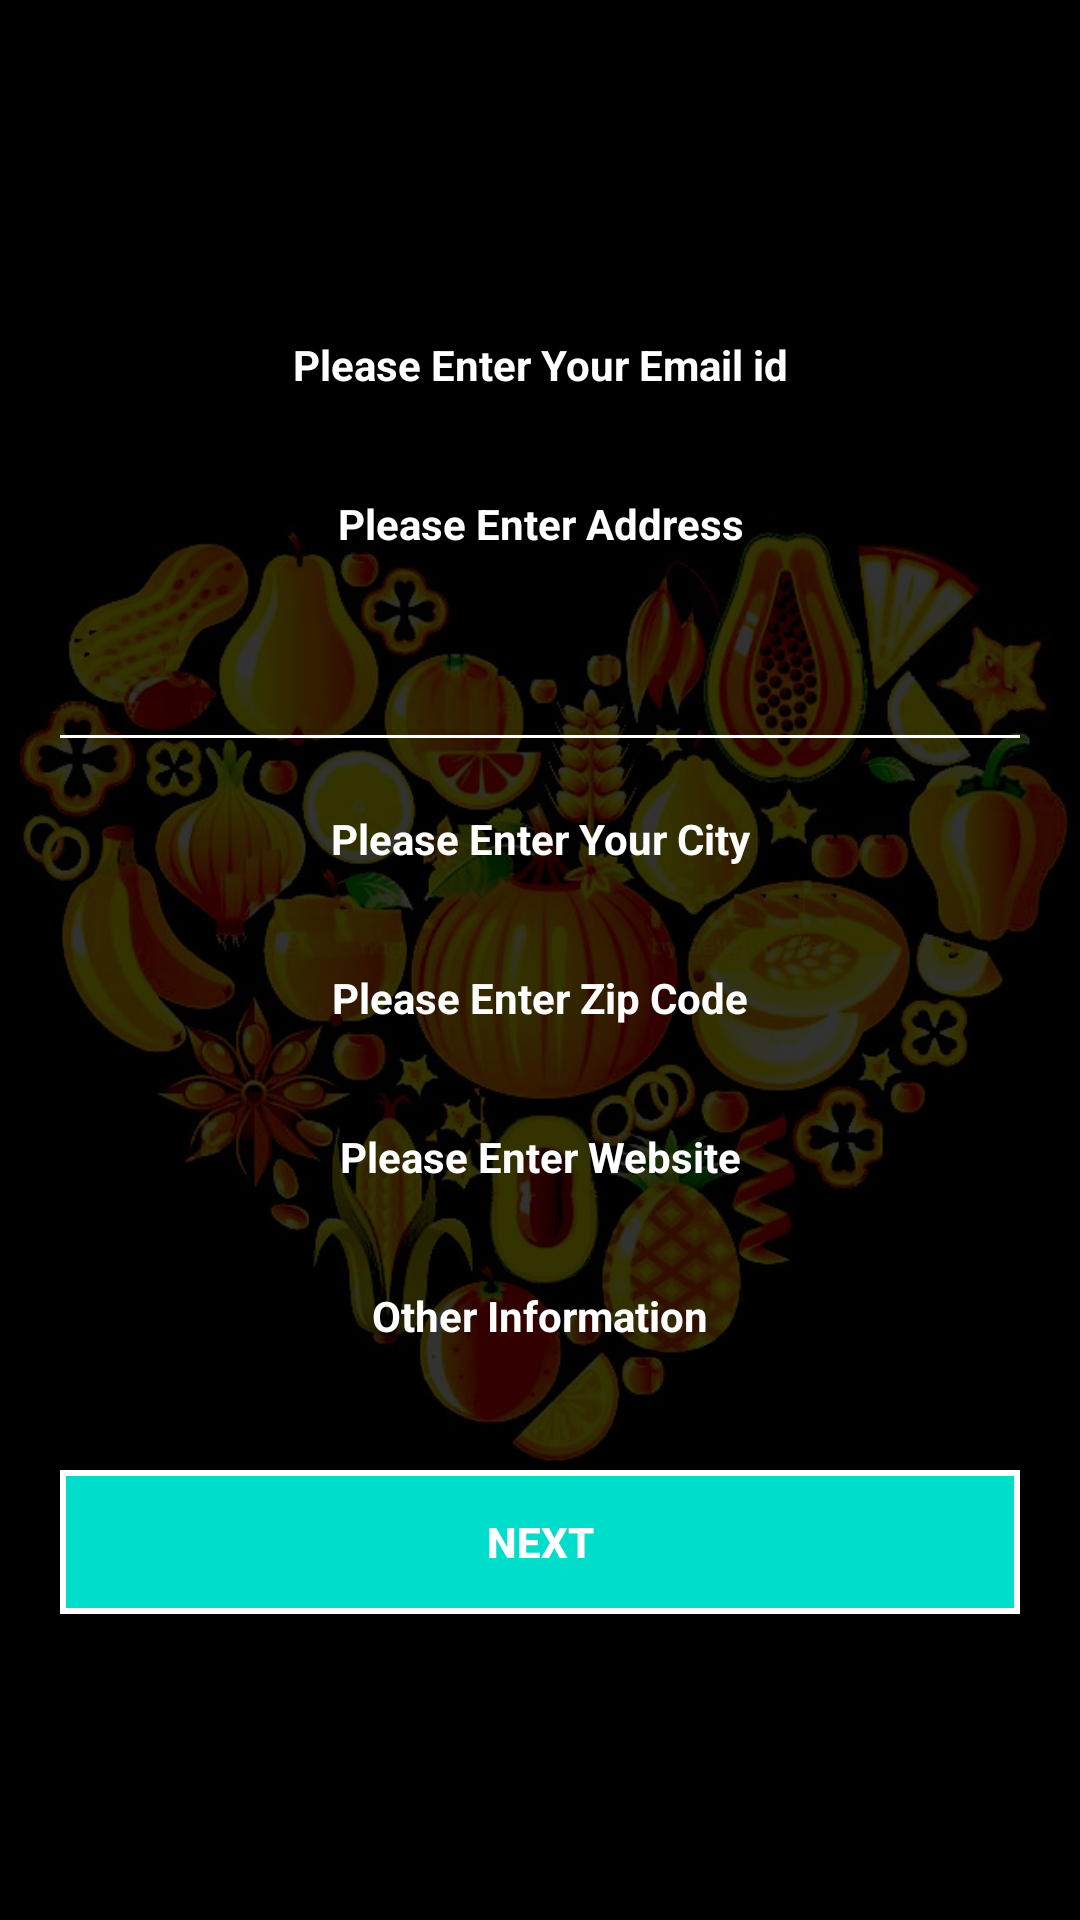

Produce the Android XML layout that renders to this screen, including the resource entries it uses.
<!-- AndroidManifest.xml: application theme AppTheme -->
<!-- res/layout/activity_user_register.xml -->
<?xml version="1.0" encoding="utf-8"?>
<LinearLayout xmlns:android="http://schemas.android.com/apk/res/android"
    xmlns:app="http://schemas.android.com/apk/res-auto"
    xmlns:tools="http://schemas.android.com/tools"
    android:layout_width="match_parent"
    android:layout_height="match_parent"
    android:orientation="vertical"
    android:background="@drawable/resbg"
    tools:context="com.dev.tfc.business.UserRegActivity">

    <LinearLayout
        android:layout_width="match_parent"
        android:layout_height="match_parent"
        android:orientation="vertical"
        android:background="#cc000000">
<ScrollView
    android:layout_width="match_parent"
    android:layout_height="match_parent">

    <LinearLayout
        android:layout_width="match_parent"
        android:layout_height="match_parent"
        android:orientation="vertical">
    <EditText
        android:id="@+id/et_emailreg"
        android:layout_width="match_parent"
        android:layout_height="wrap_content"
        android:layout_marginLeft="20dp"
        android:layout_marginRight="20dp"
        android:layout_marginTop="100dp"
        android:gravity="center"
        android:hint="Please Enter Your Email id"
        android:inputType="textEmailAddress"
        android:padding="12dp"
        android:background="@drawable/border"
        android:textAppearance="?android:textAppearanceSmall"
        android:textColor="@android:color/white"
        android:textColorHint="@android:color/white"
        android:textCursorDrawable="@null"
        android:textStyle="bold" />

    <EditText
        android:id="@+id/et_addreg"
        android:layout_width="match_parent"
        android:layout_height="wrap_content"
        android:layout_marginLeft="20dp"
        android:layout_marginRight="20dp"
        android:layout_marginTop="10dp"
        android:padding="12dp"
        android:background="@drawable/border"
        android:gravity="center"
        android:hint="Please Enter Address"
        android:inputType="text"
        android:textAppearance="?android:textAppearanceSmall"
        android:textColor="@android:color/white"
        android:textColorHint="@android:color/white"
        android:textCursorDrawable="@null"
        android:textStyle="bold" />

   


        <Spinner
            android:id="@+id/sp_country"
            android:layout_width="match_parent"
            android:layout_height="wrap_content"
            android:padding="16dp"
            android:paddingLeft="22dp"
            android:layout_marginLeft="20dp"
            android:background="@drawable/dropdown"
            android:layout_marginRight="20dp"
            android:layout_marginTop="20dp"
            android:textAlignment="center"
            android:layout_weight="1.2"
            android:paddingRight="22dp"/>



    <EditText
        android:id="@+id/et_cityreg"
        android:layout_width="match_parent"
        android:layout_height="wrap_content"
        android:layout_marginLeft="20dp"
        android:layout_marginRight="20dp"
        android:layout_marginTop="10dp"
        android:gravity="center"
        android:hint="Please Enter Your City"
        android:inputType="text"
        android:padding="12dp"
        android:background="@drawable/border"
        android:textAppearance="?android:textAppearanceSmall"
        android:textColor="@android:color/white"
        android:textColorHint="@android:color/white"
        android:textCursorDrawable="@null"
        android:textStyle="bold" />


    <EditText
        android:id="@+id/et_zipreg"
        android:layout_width="match_parent"
        android:layout_height="wrap_content"
        android:layout_marginLeft="20dp"
        android:layout_marginRight="20dp"
        android:layout_marginTop="10dp"
        android:padding="12dp"
        android:background="@drawable/border"
        android:gravity="center"
        android:hint="Please Enter Zip Code"
        android:inputType="number"
        android:textAppearance="?android:textAppearanceSmall"
        android:textColor="@android:color/white"
        android:textColorHint="@android:color/white"
        android:textCursorDrawable="@null"
        android:textStyle="bold" />

    <EditText
        android:id="@+id/et_websitereg"
        android:layout_width="match_parent"
        android:layout_height="wrap_content"
        android:layout_marginLeft="20dp"
        android:layout_marginRight="20dp"
        android:layout_marginTop="10dp"
        android:gravity="center"
        android:hint="Please Enter Website"
        android:inputType="text"
        android:padding="12dp"
        android:background="@drawable/border"
        android:textAppearance="?android:textAppearanceSmall"
        android:textColor="@android:color/white"
        android:textColorHint="@android:color/white"
        android:textCursorDrawable="@null"
        android:textStyle="bold" />

    <EditText
        android:id="@+id/et_otherinfo"
        android:layout_width="match_parent"
        android:layout_height="wrap_content"
        android:layout_marginLeft="20dp"
        android:layout_marginRight="20dp"
        android:layout_marginTop="10dp"
        android:gravity="center"
        android:hint="Other Information"
        android:inputType="textPassword"
        android:padding="12dp"
        android:background="@drawable/border"
        android:textAppearance="?android:textAppearanceSmall"
        android:textColor="@android:color/white"
        android:textColorHint="@android:color/white"
        android:textCursorDrawable="@null"
        android:textStyle="bold" />


    <Button
        android:id="@+id/btn_nextreg"
        android:layout_width="match_parent"
        android:layout_height="wrap_content"
        android:layout_marginLeft="20dp"
        android:layout_marginRight="20dp"
        android:layout_marginTop="30dp"
        android:background="@drawable/borderblue"
        android:text="Next"
        android:textAllCaps="true"
        android:textColor="#fff"
        android:textStyle="bold" />
    </LinearLayout>
</ScrollView>
</LinearLayout>
</LinearLayout>
<!-- resources referenced by this layout -->
<resources>
  <!-- drawable borderblue (drawable) -->
  <?xml version="1.0" encoding="utf-8"?>
  <selector xmlns:android="http://schemas.android.com/apk/res/android">
      <item>
          <shape android:shape="rectangle"
              >
              
              <stroke android:width="2dip" android:color="@android:color/white"  />
              <solid android:color="#00ddcb" />
              
          </shape>
      </item>
  </selector>
  <!-- drawable dropdown (drawable) -->
  <layer-list xmlns:android="http://schemas.android.com/apk/res/android">
  
      <item>
          <shape android:shape="rectangle">
              <solid android:color="@android:color/transparent" />
          </shape>
      </item>
  
      <item
          android:left="-5dp"
          android:right="-5dp"
          android:top="-5dp"
          android:bottom="2dp">
          <shape>
              <solid android:color="@android:color/transparent" />
              <stroke
                  android:width="1dp"
                  android:color="#ffffff"
                  />
          </shape>
  
      </item>
  
  </layer-list>
  <!-- drawable resbg: jpeg bitmap (drawable, 114210 bytes) -->
  <style name="AppTheme" parent="Theme.AppCompat.NoActionBar">
  
  
          
          <item name="colorPrimary">@color/colorPrimary</item>
          <item name="colorPrimaryDark">@color/colorPrimaryDark</item>
          <item name="colorAccent">@color/colorAccent</item>
          <item name="android:windowBackground">@color/colorPrimary</item>
  
      </style>
  <color name="colorPrimary">#fff</color>
  <color name="colorPrimaryDark">#303F9F</color>
  <color name="colorAccent">#FFFFFF</color>
</resources>
